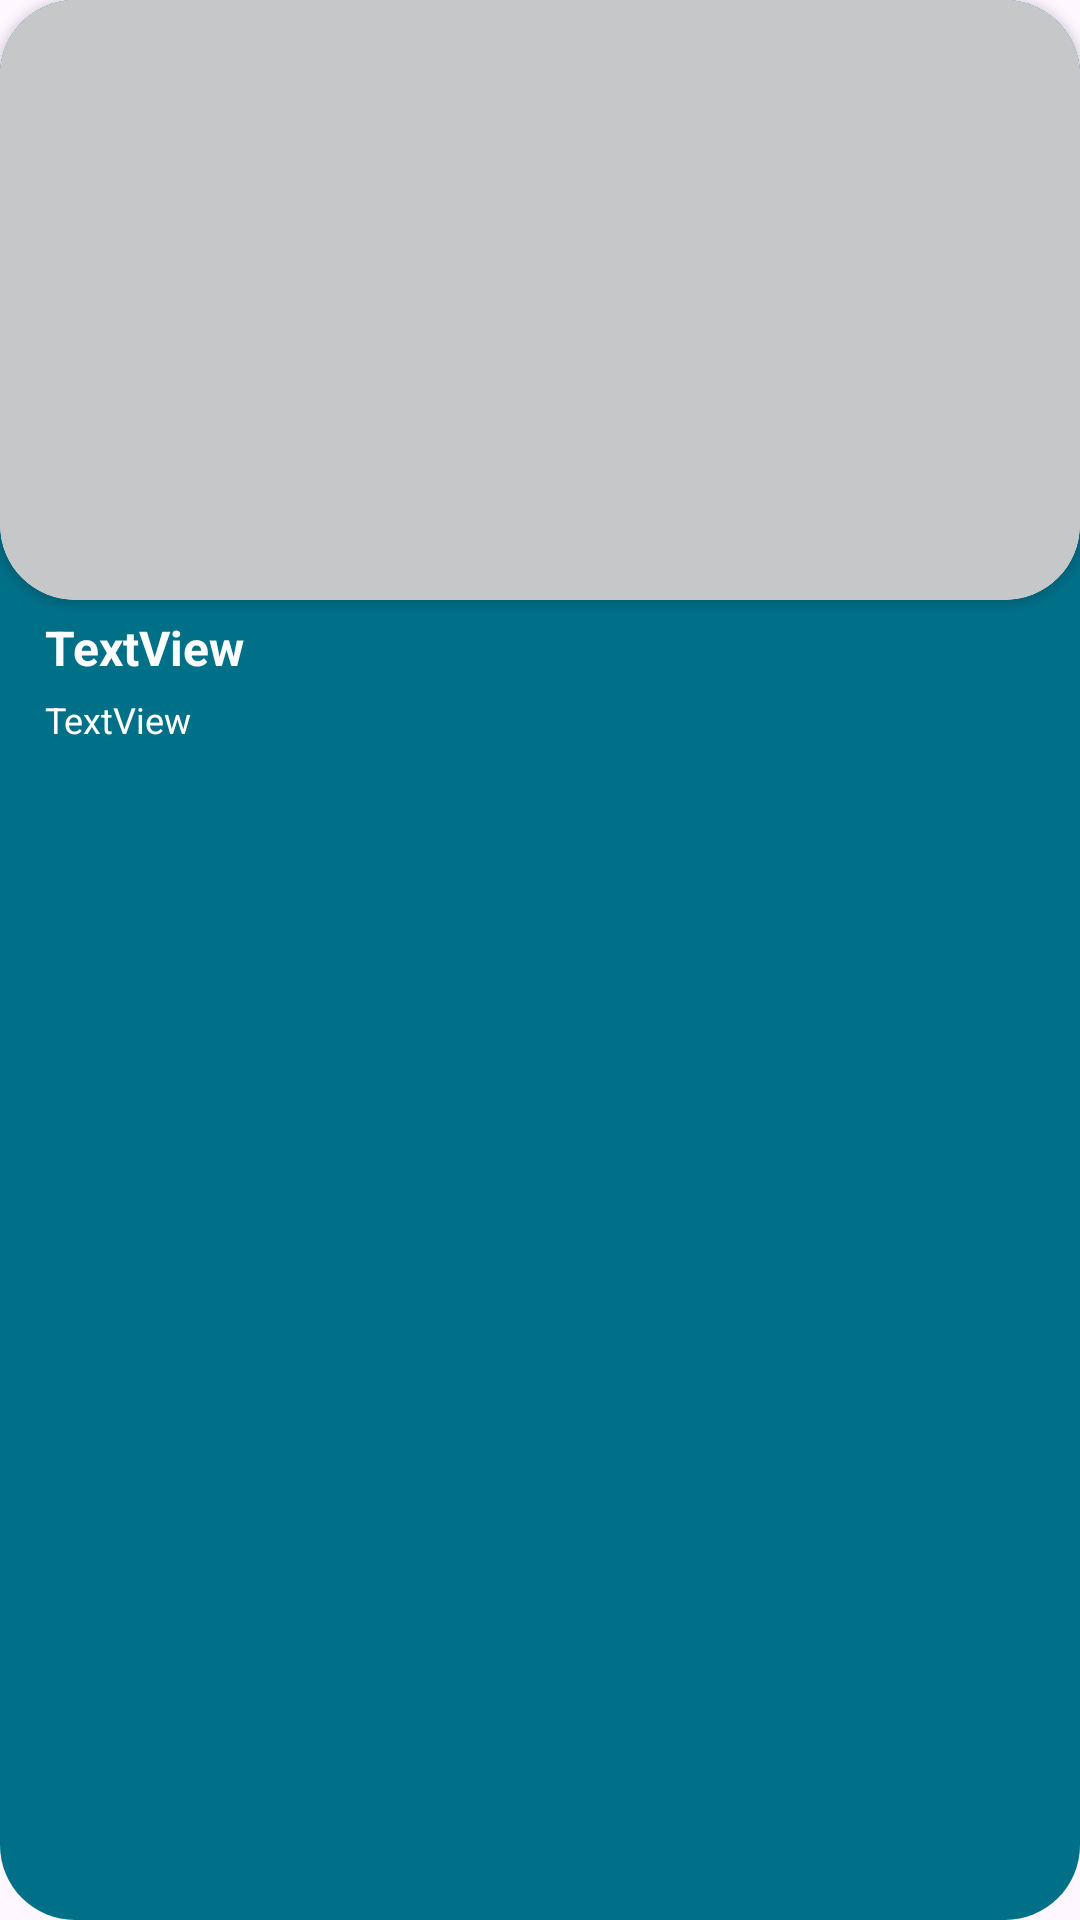

Write the Android layout XML for this screen, with the resource values it uses.
<!-- AndroidManifest.xml: application theme Theme.HCIPrototypWS23 -->
<!-- res/layout/search_result_list_item.xml -->
<?xml version="1.0" encoding="utf-8"?>
<androidx.appcompat.widget.LinearLayoutCompat xmlns:android="http://schemas.android.com/apk/res/android"
    android:layout_width="match_parent"
    android:layout_height="wrap_content"
    xmlns:app="http://schemas.android.com/apk/res-auto"
    android:layout_marginTop="10dp"
    android:focusable="true"
    android:clickable="true"
    android:orientation="vertical"
    android:background="@drawable/rounded_button_background">

    <androidx.cardview.widget.CardView
        android:layout_width="match_parent"
        android:layout_height="wrap_content"
        app:cardCornerRadius="25dp">

        <ImageView
            android:layout_width="match_parent"
            android:layout_height="200dp"
            android:id="@+id/searchResultList_iv"
            android:background="@drawable/rounded_image"
            android:scaleType="centerCrop"
            android:contentDescription="@string/hotel_image" />

    </androidx.cardview.widget.CardView>

    <TextView
        android:id="@+id/searchResultListHotelName_tv"
        android:layout_width="match_parent"
        android:layout_height="wrap_content"
        android:layout_toEndOf="@+id/searchResultList_iv"
        android:text="@string/textview"
        android:layout_marginTop="5dp"
        android:layout_marginStart="15dp"
        android:layout_marginEnd="15dp"
        android:textSize="16sp"
        android:textStyle="bold"
        android:textColor="@color/white"/>

    <TextView
        android:id="@+id/searchResultListHotelAddress_tv"
        android:layout_width="match_parent"
        android:layout_height="wrap_content"
        android:layout_toEndOf="@+id/searchResultList_iv"
        android:textColor="@color/white"
        android:textSize="12sp"
        android:layout_below="@+id/searchResultListHotelName_tv"
        android:text="@string/textview"
        android:layout_marginTop="5dp"
        android:layout_marginStart="15dp"
        android:layout_marginEnd="15dp"
        android:layout_marginBottom="5dp"/>

    <LinearLayout
        android:layout_width="match_parent"
        android:layout_height="match_parent"
        android:orientation="horizontal"
        android:layout_marginTop="5dp"
        android:layout_marginStart="15dp"
        android:layout_marginEnd="15dp"
        android:layout_marginBottom="15dp">

        <TextView
            android:id="@+id/searchResultListRoomNumber_tv"
            android:layout_width="match_parent"
            android:layout_height="wrap_content"
            android:textColor="@color/white"
            android:textSize="12sp"
            android:layout_weight="1"
            android:text=""/>

        <TextView
            android:id="@+id/searchResultListPrice_tv"
            android:layout_width="match_parent"
            android:layout_height="wrap_content"
            android:textColor="@color/white"
            android:textSize="14sp"
            android:textStyle="bold"
            android:layout_weight="2.5"/>
    </LinearLayout>
</androidx.appcompat.widget.LinearLayoutCompat>
<!-- resources referenced by this layout -->
<resources>
  <color name="white">#FFFFFFFF</color>
  <!-- drawable rounded_button_background (drawable) -->
  <?xml version="1.0" encoding="utf-8"?>
  <shape xmlns:android="http://schemas.android.com/apk/res/android"
      android:shape="rectangle">
      <solid android:color="@color/primaryColor" /> 
      <corners android:radius="25dp" /> 
  </shape>
  <!-- drawable rounded_image (drawable) -->
  <?xml version="1.0" encoding="utf-8"?>
  <shape xmlns:android="http://schemas.android.com/apk/res/android"
      android:shape="rectangle">
      <solid android:color="@color/gray" /> 
      <corners android:radius="25dp" /> 
  </shape>
  <string name="hotel_image">Hotel Image</string>
  <string name="textview">TextView</string>
  <style name="Theme.HCIPrototypWS23" parent="Base.Theme.HCIPrototypWS23" />
  <color name="primaryColor">#007089</color>
  <color name="gray">#C5C7C9</color>
  <style name="Base.Theme.HCIPrototypWS23" parent="Theme.Material3.DayNight.NoActionBar">
          
          
      </style>
</resources>
